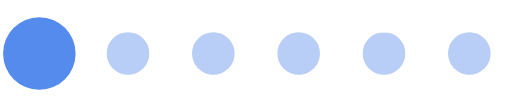
t = 0.00 s
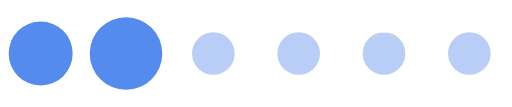
t = 0.22 s
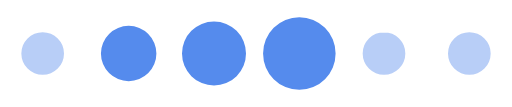
t = 0.49 s
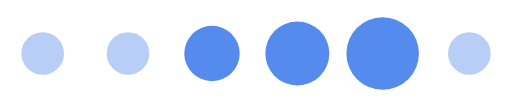
t = 0.72 s
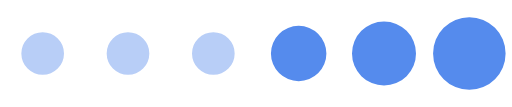
t = 0.94 s
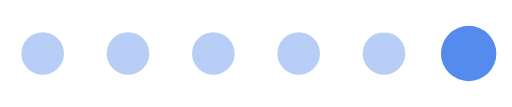
t = 1.21 s

The animated SVG that drew these frames (rendered in a browser with its animation timeline set to each time). Animation: 1 SMIL element (animateTransform=1); one cycle of 1.43 s, repeats indefinitely.

<?xml version="1.0" encoding="UTF-8" standalone="no"?><svg xmlns="http://www.w3.org/2000/svg" version="1" width="96" height="20" viewBox="0 0 76.8 16"><rect width="100%" height="100%" fill="#FFF"/><path fill="#b8cef7" d="M6.4 4.8A3.2 3.2 0 1 1 3.2 8a3.2 3.2 0 0 1 3.2-3.2zm12.8 0A3.2 3.2 0 1 1 16 8a3.2 3.2 0 0 1 3.2-3.2zm12.8 0A3.2 3.2 0 1 1 28.8 8 3.2 3.2 0 0 1 32 4.8zm12.8 0A3.2 3.2 0 1 1 41.6 8a3.2 3.2 0 0 1 3.2-3.2zm12.8 0A3.2 3.2 0 1 1 54.4 8a3.2 3.2 0 0 1 3.2-3.2zm12.8 0A3.2 3.2 0 1 1 67.2 8a3.2 3.2 0 0 1 3.2-3.2z"/><g><path fill="#558bed" d="M-42.7 3.84A4.16 4.16 0 0 1-38.54 8a4.16 4.16 0 0 1-4.16 4.16A4.16 4.16 0 0 1-46.86 8a4.16 4.16 0 0 1 4.16-4.16zm12.8-.64A4.8 4.8 0 0 1-25.1 8a4.8 4.8 0 0 1-4.8 4.8A4.8 4.8 0 0 1-34.7 8a4.8 4.8 0 0 1 4.8-4.8zm12.8-.64A5.44 5.44 0 0 1-11.66 8a5.44 5.44 0 0 1-5.44 5.44A5.44 5.44 0 0 1-22.54 8a5.44 5.44 0 0 1 5.44-5.44z"/><animateTransform attributeName="transform" type="translate" values="23 0;36 0;49 0;62 0;74.5 0;87.5 0;100 0;113 0;125.5 0;" calcMode="discrete" dur="1430ms" repeatCount="indefinite"/></g></svg>
